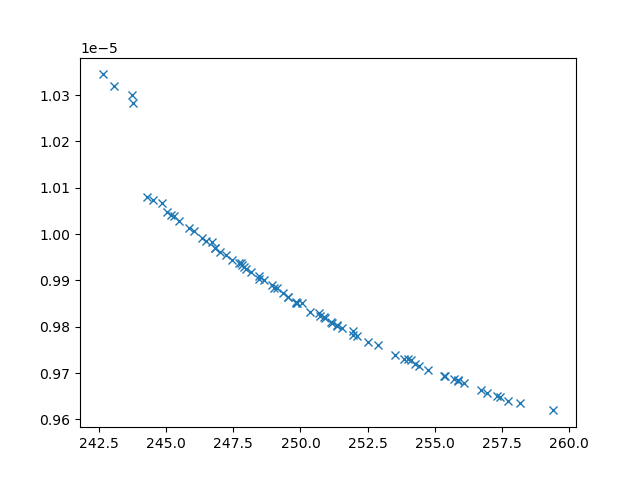

Values plotted in this chart, from the file beside it:
xline_all_values, yline_all_values, X_all_values, obj1, obj2, obj3, inc
244.3, 1.0081053661588394e-05, [np.float64(0.16992334627611605), 0.1, 1…, 244.3, 1.0081053661588394e-05, 29062068, 0
243.8, 1.0283589652871448e-05, [np.float64(9.322395173135462), 0.1, np.…, 243.8, 1.0283589652871448e-05, 41890240, 0
243.1, 1.0320146076880958e-05, [10, 0.1, np.float64(1.7544549167448134)…, 243.1, 1.0320146076880958e-05, 44704755, 0
258.2, 9.634515003300794e-06, [np.float64(1.7492093637466262), np.floa…, 258.2, 9.634515003300794e-06, 2582929, 0
243.7, 1.0300170439080546e-05, [10, np.float64(0.6508663008215801), np.…, 243.7, 1.0300170439080546e-05, 52125435, 0
245.5, 1.002767906863278e-05, [np.float64(1.2011866296458478), np.floa…, 245.5, 1.002767906863278e-05, 20132354, 0
252.5, 9.767418396776607e-06, [np.float64(3.3663851638755737), np.floa…, 252.5, 9.767418396776607e-06, 4014755, 0
254.3, 9.719482436411556e-06, [np.float64(2.96929460080103), np.float6…, 254.3, 9.719482436411556e-06, 3446498, 0
254.7, 9.707226456288836e-06, [np.float64(2.7603853031446546), np.floa…, 254.7, 9.707226456288836e-06, 3240189, 0
255.7, 9.686881682489877e-06, [np.float64(2.188755792997689), np.float…, 255.7, 9.686881682489877e-06, 2838952, 0
245.8, 1.0012424754854261e-05, [np.float64(4.640619203890274), np.float…, 245.8, 1.0012424754854261e-05, 15023083, 0
242.6, 1.0344641373222057e-05, [np.float64(9.98401502442121), np.float6…, 242.6, 1.0344641373222057e-05, 51779233, 0
257.7, 9.640209241887457e-06, [np.float64(2.1841674287726054), np.floa…, 257.7, 9.640209241887457e-06, 2778281, 0
251.1, 9.80983281931706e-06, [np.float64(3.5815609982242567), np.floa…, 251.1, 9.80983281931706e-06, 4587695, 0
245.3, 1.0039733932970278e-05, [np.float64(4.9089258453187385), np.floa…, 245.3, 1.0039733932970278e-05, 20335403, 0
248.1, 9.919111011883221e-06, [np.float64(4.465442906791864), np.float…, 248.1, 9.919111011883221e-06, 8284262, 0
255.3, 9.693754372575424e-06, [np.float64(3.042717842558432), np.float…, 255.3, 9.693754372575424e-06, 3040329, 0
256.7, 9.663437609330173e-06, [np.float64(2.851555985772394), np.float…, 256.7, 9.663437609330173e-06, 2756110, 0
249.1, 9.883000710435981e-06, [np.float64(5.527331015024902), np.float…, 249.1, 9.883000710435981e-06, 7083990, 0
252.1, 9.779862522491261e-06, [np.float64(3.4339532309447733), np.floa…, 252.1, 9.779862522491261e-06, 4082610, 0
247.2, 9.953830052037491e-06, [np.float64(3.970546139041702), np.float…, 247.2, 9.953830052037491e-06, 9671516, 0
245, 1.004841779019329e-05, [np.float64(0.588802189787612), 0.1, 10,…, 245, 1.004841779019329e-05, 26394721, 0
249.4, 9.873165263915364e-06, [np.float64(5.592575761488919), np.float…, 249.4, 9.873165263915364e-06, 6715312, 0
257, 9.655976810678444e-06, [np.float64(2.2863424234190113), np.floa…, 257, 9.655976810678444e-06, 2836734, 0
248.4, 9.903999564940333e-06, [np.float64(4.248500494470194), np.float…, 248.4, 9.903999564940333e-06, 7179151, 0
247, 9.961592924471096e-06, [np.float64(4.3546829374646325), np.floa…, 247, 9.961592924471096e-06, 9844773, 0
246.8, 9.970278318909385e-06, [np.float64(1.8297377660849166), np.floa…, 246.8, 9.970278318909385e-06, 10570190, 0
253.9, 9.7310378806842e-06, [np.float64(2.875366794178646), np.float…, 253.9, 9.7310378806842e-06, 3417288, 0
247.4, 9.943405184415794e-06, [np.float64(4.107022395428955), np.float…, 247.4, 9.943405184415794e-06, 8523024, 0
253.5, 9.738721813989998e-06, [np.float64(3.093054659196686), np.float…, 253.5, 9.738721813989998e-06, 3604525, 0
244.5, 1.0074248233094826e-05, [np.float64(2.592006045074282), np.float…, 244.5, 1.0074248233094826e-05, 29363474, 0
244.8, 1.0066478513221697e-05, [np.float64(5.161050277051304), 0.1, np.…, 244.8, 1.0066478513221697e-05, 31063915, 0
256.1, 9.67821414654033e-06, [np.float64(2.150506200437495), np.float…, 256.1, 9.67821414654033e-06, 2796710, 0
251.4, 9.801178908608834e-06, [np.float64(3.7283879288885498), np.floa…, 251.4, 9.801178908608834e-06, 4623755, 0
248, 9.924898067420338e-06, [np.float64(4.316790949046406), np.float…, 248, 9.924898067420338e-06, 8429848, 0
247.8, 9.934296211268774e-06, [np.float64(4.318590162812096), np.float…, 247.8, 9.934296211268774e-06, 9316643, 0
246.5, 9.984083621995306e-06, [np.float64(3.7657181887290263), np.floa…, 246.5, 9.984083621995306e-06, 12183439, 0
254.1, 9.72824902903198e-06, [np.float64(2.3473258888455018), np.floa…, 254.1, 9.72824902903198e-06, 3063400, 0
250.9, 9.821697251589693e-06, [np.float64(3.3546441788491284), np.floa…, 250.9, 9.821697251589693e-06, 5540597, 0
249.9, 9.852165732261334e-06, [np.float64(3.9249548308095603), np.floa…, 249.9, 9.852165732261334e-06, 5541766, 0
252.9, 9.76103925906507e-06, [np.float64(2.8058303169161265), np.floa…, 252.9, 9.76103925906507e-06, 3535225, 0
246.7, 9.983334766049074e-06, [np.float64(3.8173392391478886), np.floa…, 246.7, 9.983334766049074e-06, 11825342, 0
250.4, 9.831686796982029e-06, [np.float64(5.394993508781815), np.float…, 250.4, 9.831686796982029e-06, 5188228, 0
257.4, 9.647881503974467e-06, [np.float64(2.127749497314155), np.float…, 257.4, 9.647881503974467e-06, 2745092, 0
246, 1.0006915092422137e-05, [np.float64(4.818832349874321), np.float…, 246, 1.0006915092422137e-05, 15250550, 0
249.5, 9.86505111392518e-06, [np.float64(2.2397910067199898), np.floa…, 249.5, 9.86505111392518e-06, 6075038, 0
257.3, 9.650574197516768e-06, [np.float64(2.080167187212259), np.float…, 257.3, 9.650574197516768e-06, 2720783, 0
250.7, 9.829679956406726e-06, [np.float64(3.3441178555418984), np.floa…, 250.7, 9.829679956406726e-06, 4618278, 0
245.2, 1.0041146911270849e-05, [np.float64(1.9125956228305416), 0.1, 10…, 245.2, 1.0041146911270849e-05, 26862427, 0
249, 9.883481892887363e-06, [np.float64(4.1409082466459), np.float64…, 249, 9.883481892887363e-06, 6455399, 0
249.9, 9.852141464103203e-06, [np.float64(3.995988381761385), np.float…, 249.9, 9.852141464103203e-06, 5852839, 0
252, 9.791297093727114e-06, [np.float64(2.72453608889664), np.float6…, 252, 9.791297093727114e-06, 3675538, 0
246.8, 9.969234454481429e-06, [np.float64(4.4733942027827025), np.floa…, 246.8, 9.969234454481429e-06, 10556600, 0
250.9, 9.819660968080306e-06, [np.float64(6.429989813255608), np.float…, 250.9, 9.819660968080306e-06, 5310479, 0
252, 9.783191255521255e-06, [np.float64(3.60898721746021), np.float6…, 252, 9.783191255521255e-06, 4347793, 0
249.6, 9.863170188885405e-06, [np.float64(3.276874507708858), np.float…, 249.6, 9.863170188885405e-06, 5570268, 0
250.1, 9.850674420421028e-06, [np.float64(6.455569014719208), np.float…, 250.1, 9.850674420421028e-06, 6324361, 0
255.9, 9.682575106647228e-06, [np.float64(2.6755825918799783), np.floa…, 255.9, 9.682575106647228e-06, 2863653, 0
259.4, 9.619376525973978e-06, [np.float64(1.7202218685782649), 10, np.…, 259.4, 9.619376525973978e-06, 2347223, 0
247.9, 9.928195177689578e-06, [np.float64(2.560375026720886), np.float…, 247.9, 9.928195177689578e-06, 8635858, 0
... 15 more rows
